Run: headless pygame with SDL's dummy video driver; simulated clock (each Clock.tick advances the game by its frame time, no real sleeping); random seed 0; keys injected as events and as key.get_pressed() state; no mouse input.
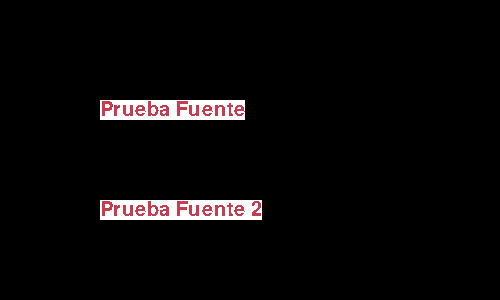
Frame 1 of 4 · flips 1–60 · no input
Frame 2 of 4 · flips 61–180 · tapped SPACE, RETURN · held RIGHT (→), D · screen unchanged from frame 1, image omitted
Frame 3 of 4 · flips 181–300 · held DOWN (↓), S · screen unchanged from frame 2, image omitted
Frame 4 of 4 · flips 301–420 · held LEFT (←), A, UP (↑), W · screen unchanged from frame 3, image omitted

The pygame program that drew these frames:

import pygame,sys
from pygame.locals import *
from random import randint

pygame.init()

ventana = pygame.display.set_mode((500, 300))
pygame.display.set_caption("Hola Mundo")

#None: se sustituye por la direccion de una fuente
miFuente = pygame.font.Font(None,30)
#texto, ?, colorletra, colorfondo
miTexto = miFuente.render("Prueba Fuente",0,(200,60,80),(255,255,255))

miFuente2 = pygame.font.SysFont("Arial",30)
miTexto2 = miFuente2.render("Prueba Fuente 2",0,(200,60,80),(255,255,255))

while True:
    
 
    for evento in pygame.event.get():
        if evento.type == QUIT:
            pygame.quit()
            sys.exit()
    
    ventana.blit(miTexto, (100,100))
    ventana.blit(miTexto2, (100,200))
    pygame.display.update()
